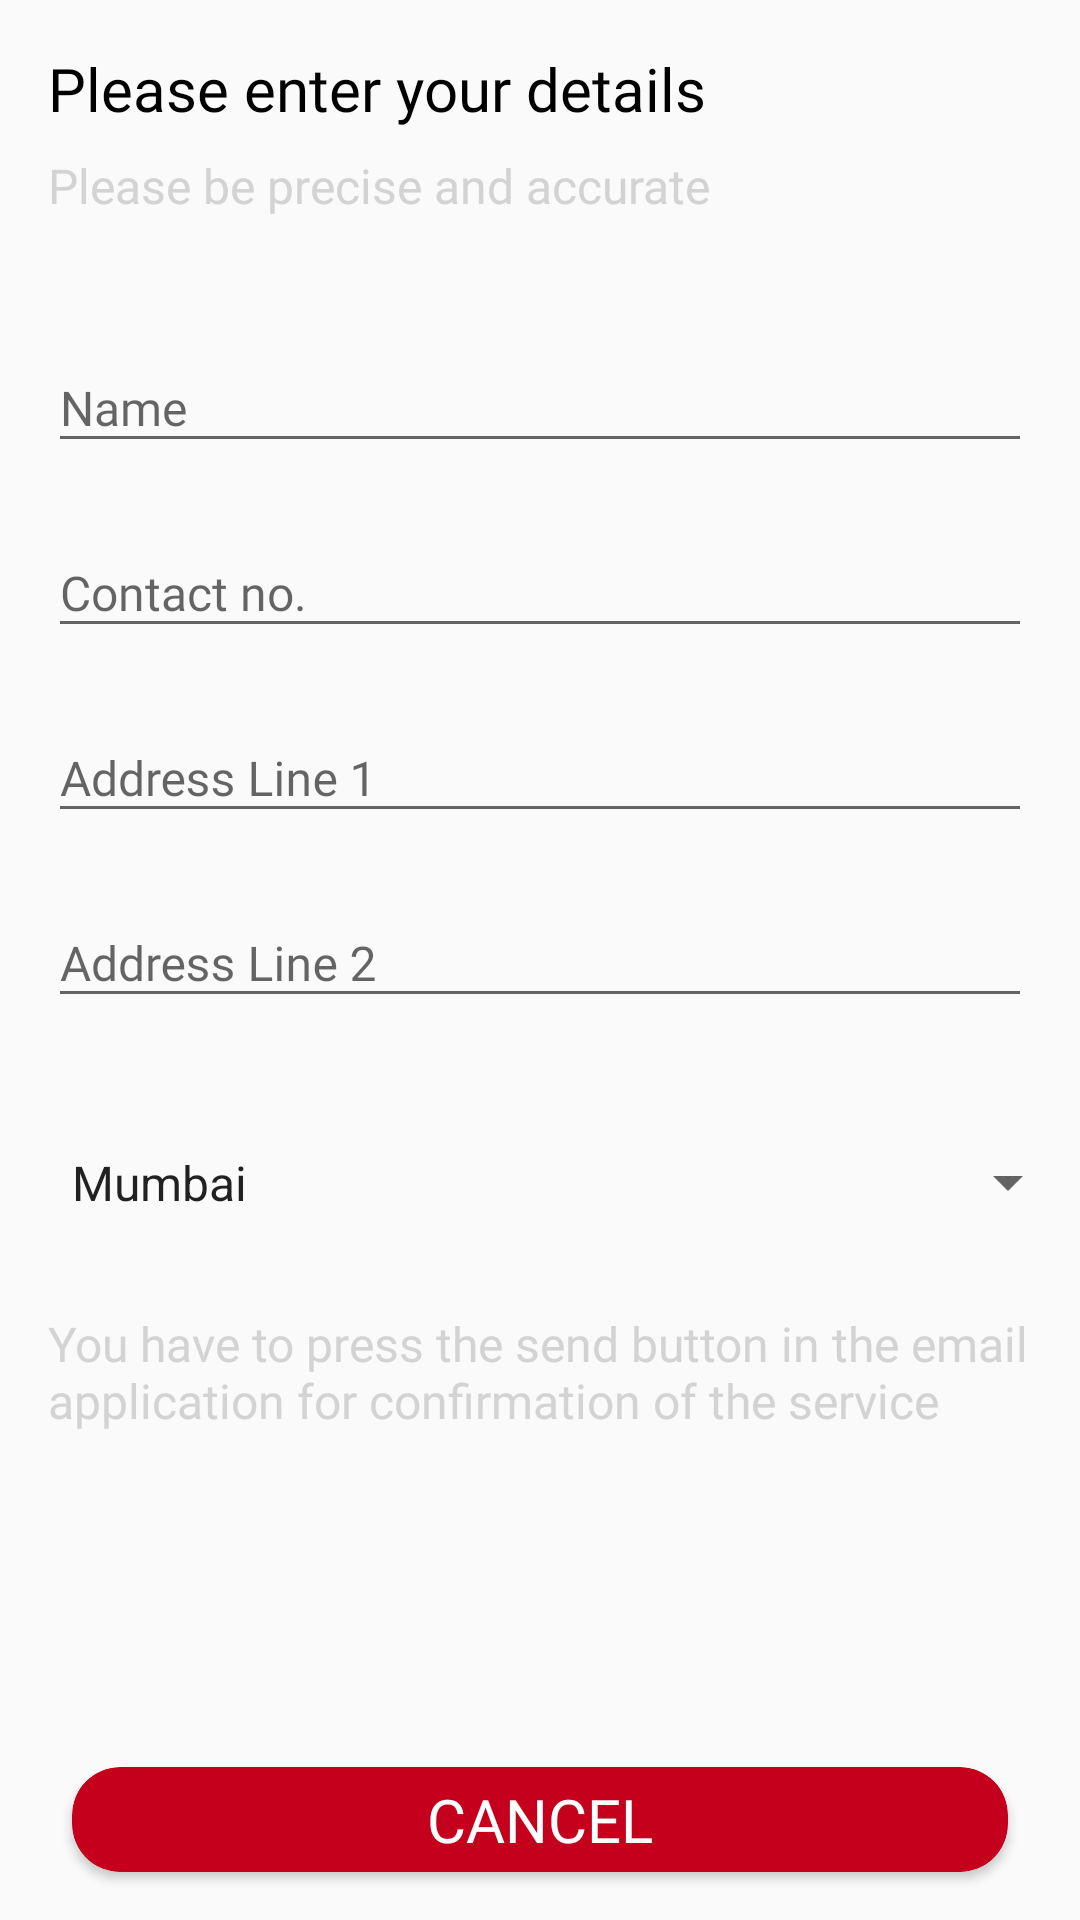

This screen was rendered from an Android layout file. Write that file and the resources it references.
<!-- AndroidManifest.xml: application theme AppTheme -->
<!-- res/layout/activity_cancelling.xml -->
<?xml version="1.0" encoding="utf-8"?>
<RelativeLayout xmlns:android="http://schemas.android.com/apk/res/android"
    android:layout_width="match_parent"
    android:layout_height="match_parent"
    xmlns:app="http://schemas.android.com/apk/res-auto">
    <ProgressBar
        android:id="@+id/progressBar"
        android:layout_width="30dp"
        android:layout_height="30dp"
        android:layout_margin="8dp"
        android:layout_alignParentRight="true"
        android:visibility="gone"
        android:layout_alignParentTop="true"/>
    <LinearLayout
        android:layout_width="wrap_content"
        android:layout_height="wrap_content"
        android:orientation="vertical"
        android:layout_margin="16dp"
        android:id="@+id/descofaddress">
        <TextView
            android:layout_width="wrap_content"
            android:layout_height="wrap_content"
            android:textSize="20sp"
            android:fontFamily="@font/psb"
            android:text="@string/address"
            android:textColor="@color/colorPrimary"
            />
        <TextView
            android:layout_width="wrap_content"
            android:layout_height="wrap_content"
            android:textSize="16sp"
            android:fontFamily="@font/psr"
            android:layout_marginTop="8dp"
            android:textColor="@color/colorAccent"
            android:text="@string/addressdesc"
            />
    </LinearLayout>
    <LinearLayout
        android:layout_width="match_parent"
        android:layout_height="wrap_content"
        android:orientation="vertical"
        android:layout_below="@id/descofaddress"
        android:layout_margin="16dp"
        android:id="@+id/addresses">
        <android.support.design.widget.TextInputLayout
            android:layout_width="match_parent"
            android:layout_height="wrap_content">
            <EditText
                android:layout_width="match_parent"
                android:layout_height="wrap_content"
                android:inputType="textEmailAddress"
                android:hint="@string/name"
                android:textSize="16sp"
                android:textColor="@color/black"
                android:id="@+id/name"
                android:fontFamily="@font/psb"
                android:singleLine="true" />
        </android.support.design.widget.TextInputLayout>
        <android.support.design.widget.TextInputLayout
            android:layout_width="match_parent"
            android:layout_height="wrap_content"
            android:layout_marginTop="12dp">
            <EditText
                android:layout_width="match_parent"
                android:layout_height="wrap_content"
                android:inputType="phone"
                android:hint="@string/phone"
                android:textSize="16sp"
                android:textColor="@color/black"
                android:id="@+id/phone"
                android:fontFamily="@font/psb"
                android:singleLine="true" />
        </android.support.design.widget.TextInputLayout>
        <android.support.design.widget.TextInputLayout
            android:layout_width="match_parent"
            android:layout_height="wrap_content"
            android:layout_marginTop="12dp">
            <EditText
                android:layout_width="match_parent"
                android:layout_height="wrap_content"
                android:inputType="textEmailAddress"
                android:hint="@string/addressline1"
                android:textSize="16sp"
                android:textColor="@color/black"
                android:id="@+id/address1"
                android:fontFamily="@font/psb"
                android:singleLine="true" />
        </android.support.design.widget.TextInputLayout>
        <android.support.design.widget.TextInputLayout
            android:layout_width="match_parent"
            android:layout_height="wrap_content"
            android:layout_marginTop="12dp">
            <EditText
                android:layout_width="match_parent"
                android:layout_height="wrap_content"
                android:inputType="textEmailAddress"
                android:hint="@string/addressline2"
                android:textSize="16sp"
                android:textColor="@color/black"
                android:id="@+id/address2"
                android:fontFamily="@font/psb"
                android:singleLine="true" />
        </android.support.design.widget.TextInputLayout>
    </LinearLayout>
    <Spinner
        android:layout_width="match_parent"
        android:layout_height="wrap_content"
        android:padding="16dp"
        android:layout_below="@id/addresses"
        android:layout_marginTop="12dp"
        android:entries="@array/cities"
        android:id="@+id/spinnerforcities"/>
    <TextView
        android:layout_width="wrap_content"
        android:layout_height="wrap_content"
        android:layout_below="@id/spinnerforcities"
        android:textSize="16sp"
        android:fontFamily="@font/psr"
        android:textColor="@color/colorAccent"
        android:text="@string/confirmation"
        android:layout_margin="16dp"
        />
    <android.support.v7.widget.CardView
        android:layout_width="match_parent"
        android:layout_height="wrap_content"
        app:cardBackgroundColor="#c4001d"
        android:layout_marginRight="24dp"
        android:layout_marginLeft="24dp"
        android:layout_alignParentBottom="true"
        android:layout_centerHorizontal="true"
        app:cardCornerRadius="16dp"
        android:layout_marginBottom="16dp"
        app:contentPadding="4dp"
        android:elevation="8dp"
        android:clickable="true"
        android:focusable="true"
        android:foreground="?attr/selectableItemBackground"
        android:id="@+id/submitButton">
        <TextView
            android:layout_width="wrap_content"
            android:layout_height="wrap_content"
            android:fontFamily="@font/psb"
            android:textColor="#fff"
            android:textSize="20sp"
            android:text="@string/cancel"
            android:layout_gravity="center_horizontal"
            />
    </android.support.v7.widget.CardView>
</RelativeLayout>
<!-- resources referenced by this layout -->
<resources>
  <array name="cities">
          <item>Mumbai</item>
      </array>
  <color name="black">#000000</color>
  <color name="colorAccent">#D3D3D3</color>
  <color name="colorPrimary">#000</color>
  <string name="address">Please enter your details</string>
  <string name="addressdesc">Please be precise and accurate</string>
  <string name="addressline1">Address Line 1</string>
  <string name="addressline2">Address Line 2</string>
  <string name="cancel">CANCEL</string>
  <string name="confirmation">You have to press the send button in the email application for confirmation of the service</string>
  <string name="name">Name</string>
  <string name="phone">Contact no.</string>
  <style name="AppTheme" parent="Theme.AppCompat.Light.NoActionBar">
          
          <item name="colorPrimary">@color/colorPrimary</item>
          <item name="colorPrimaryDark">@color/colorPrimaryDark</item>
          <item name="colorAccent">@color/colorAccent</item>
      </style>
  <color name="colorPrimaryDark">#000</color>
</resources>
